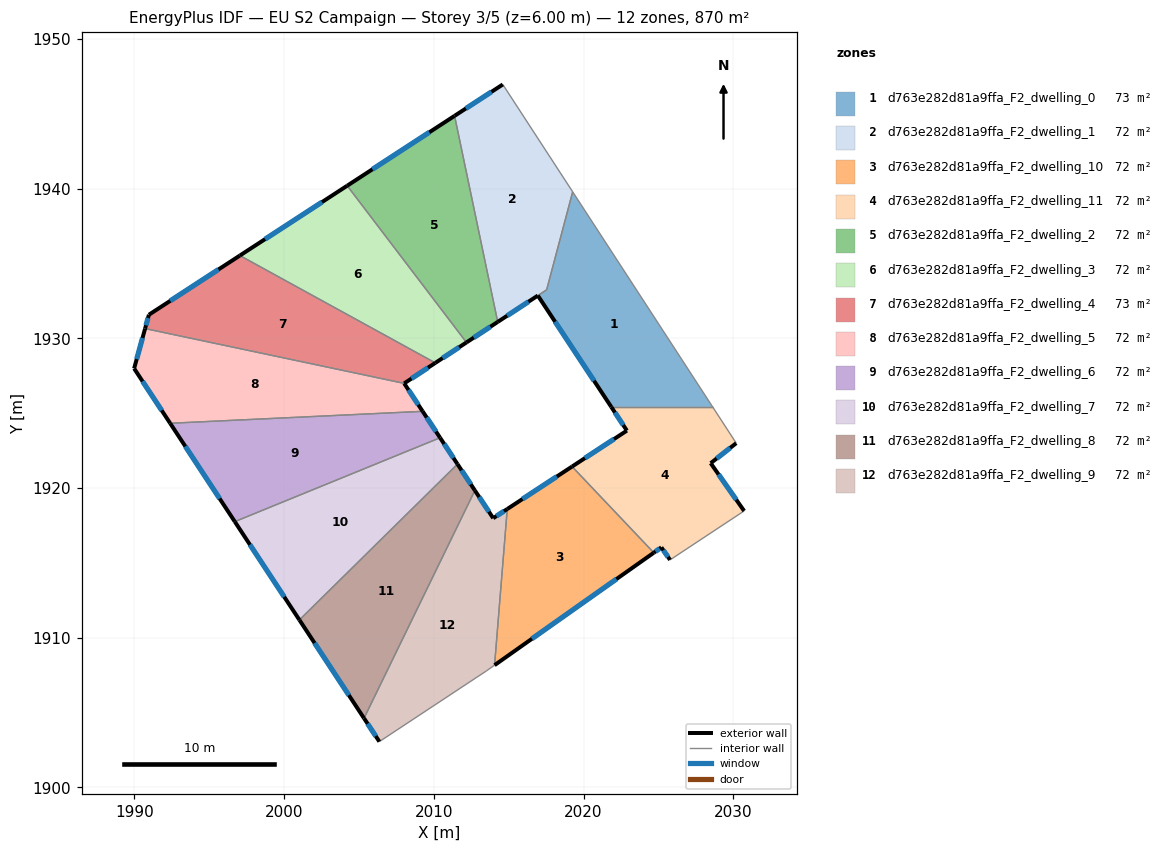
=== STOREY PLAN SPEC (per zone: floor XY polygon, exterior-wall plan segments, windows/doors) ===
zone 1: d763e282d81a9ffa_F2_dwelling_0  (72.7 m²)
  floor: (2019.27, 1939.79) (2028.62, 1925.42) (2021.85, 1925.42) (2016.95, 1932.86) (2017.53, 1933.24)
  exterior wall: (2016.95, 1932.86) – (2021.85, 1925.42)  [8.9 m]
    window: (2018.10, 1931.11) – (2020.70, 1927.17)  [7.5 m²]
  interior walls: 4
zone 2: d763e282d81a9ffa_F2_dwelling_1  (72.3 m²)
  floor: (2014.61, 1946.96) (2019.27, 1939.79) (2017.53, 1933.24) (2014.27, 1931.10) (2011.38, 1944.86)
  exterior wall: (2014.61, 1946.96) – (2011.38, 1944.86)  [3.8 m]
    window: (2013.85, 1946.47) – (2012.14, 1945.36)  [3.2 m²]
  exterior wall: (2014.27, 1931.10) – (2016.95, 1932.86)  [3.2 m]
    window: (2014.90, 1931.51) – (2016.32, 1932.44)  [2.7 m²]
  interior walls: 4
zone 3: d763e282d81a9ffa_F2_dwelling_10  (72.5 m²)
  floor: (2019.23, 1921.44) (2024.69, 1915.68) (2014.05, 1908.17) (2014.90, 1918.60)
  exterior wall: (2019.23, 1921.44) – (2014.90, 1918.60)  [5.2 m]
    window: (2018.22, 1920.77) – (2015.92, 1919.27)  [4.4 m²]
  exterior wall: (2014.05, 1908.17) – (2024.69, 1915.68)  [13.0 m]
    window: (2016.55, 1909.93) – (2022.19, 1913.92)  [11.0 m²]
  interior walls: 2
zone 4: d763e282d81a9ffa_F2_dwelling_11  (72.5 m²)
  floor: (2028.62, 1925.42) (2030.20, 1923.00) (2028.49, 1921.66) (2030.73, 1918.47) (2025.78, 1915.20) (2025.20, 1916.04) (2024.69, 1915.68) (2019.23, 1921.44) (2022.90, 1923.84) (2021.85, 1925.42)
  exterior wall: (2030.73, 1918.47) – (2028.49, 1921.66)  [3.9 m]
    window: (2030.20, 1919.22) – (2029.02, 1920.91)  [3.3 m²]
  exterior wall: (2025.20, 1916.04) – (2025.78, 1915.20)  [1.0 m]
    window: (2025.33, 1915.84) – (2025.64, 1915.40)  [0.9 m²]
  exterior wall: (2024.69, 1915.68) – (2025.20, 1916.04)  [0.6 m]
    window: (2024.81, 1915.77) – (2025.08, 1915.96)  [0.5 m²]
  exterior wall: (2022.90, 1923.84) – (2019.23, 1921.44)  [4.4 m]
    window: (2022.04, 1923.27) – (2020.09, 1922.00)  [3.7 m²]
  exterior wall: (2021.85, 1925.42) – (2022.90, 1923.84)  [1.9 m]
    window: (2022.10, 1925.05) – (2022.65, 1924.21)  [1.6 m²]
  exterior wall: (2028.49, 1921.66) – (2030.20, 1923.00)  [2.2 m]
    window: (2028.89, 1921.98) – (2029.80, 1922.69)  [1.8 m²]
  interior walls: 4
zone 5: d763e282d81a9ffa_F2_dwelling_2  (72.5 m²)
  floor: (2011.38, 1944.86) (2014.27, 1931.10) (2012.18, 1929.73) (2004.21, 1940.20)
  exterior wall: (2012.18, 1929.73) – (2014.27, 1931.10)  [2.5 m]
    window: (2012.67, 1930.05) – (2013.78, 1930.78)  [2.1 m²]
  exterior wall: (2011.38, 1944.86) – (2004.21, 1940.20)  [8.6 m]
    window: (2009.70, 1943.77) – (2005.90, 1941.29)  [7.2 m²]
  interior walls: 2
zone 6: d763e282d81a9ffa_F2_dwelling_3  (72.5 m²)
  floor: (2004.21, 1940.20) (2012.18, 1929.73) (2010.10, 1928.36) (1997.04, 1935.53)
  exterior wall: (2010.10, 1928.36) – (2012.18, 1929.73)  [2.5 m]
    window: (2010.59, 1928.68) – (2011.69, 1929.41)  [2.1 m²]
  exterior wall: (2004.21, 1940.20) – (1997.04, 1935.53)  [8.6 m]
    window: (2002.53, 1939.10) – (1998.73, 1936.63)  [7.2 m²]
  interior walls: 2
zone 7: d763e282d81a9ffa_F2_dwelling_4  (72.5 m²)
  floor: (2010.10, 1928.36) (2008.02, 1926.99) (1990.71, 1930.65) (1990.97, 1931.58) (1997.04, 1935.53)
  exterior wall: (2008.02, 1926.99) – (2010.10, 1928.36)  [2.5 m]
    window: (2008.51, 1927.31) – (2009.61, 1928.04)  [2.1 m²]
  exterior wall: (1990.97, 1931.58) – (1990.71, 1930.65)  [1.0 m]
    window: (1990.91, 1931.36) – (1990.77, 1930.87)  [0.8 m²]
  exterior wall: (1997.04, 1935.53) – (1990.97, 1931.58)  [7.3 m]
    window: (1995.61, 1934.60) – (1992.39, 1932.51)  [6.1 m²]
  interior walls: 2
zone 8: d763e282d81a9ffa_F2_dwelling_5  (72.5 m²)
  floor: (2008.02, 1926.99) (2009.25, 1925.13) (1992.39, 1924.33) (1989.98, 1927.99) (1990.71, 1930.65)
  exterior wall: (2009.25, 1925.13) – (2008.02, 1926.99)  [2.2 m]
    window: (2008.96, 1925.56) – (2008.31, 1926.55)  [1.9 m²]
  exterior wall: (1989.98, 1927.99) – (1992.39, 1924.33)  [4.4 m]
    window: (1990.54, 1927.13) – (1991.82, 1925.19)  [3.7 m²]
  exterior wall: (1990.71, 1930.65) – (1989.98, 1927.99)  [2.8 m]
    window: (1990.54, 1930.03) – (1990.15, 1928.61)  [2.3 m²]
  interior walls: 2
zone 9: d763e282d81a9ffa_F2_dwelling_6  (72.5 m²)
  floor: (2009.25, 1925.13) (2010.42, 1923.36) (1996.70, 1917.76) (1992.39, 1924.33)
  exterior wall: (2010.42, 1923.36) – (2009.25, 1925.13)  [2.1 m]
    window: (2010.14, 1923.78) – (2009.52, 1924.71)  [1.8 m²]
  exterior wall: (1992.39, 1924.33) – (1996.70, 1917.76)  [7.9 m]
    window: (1993.40, 1922.79) – (1995.69, 1919.30)  [6.6 m²]
  interior walls: 2
zone 10: d763e282d81a9ffa_F2_dwelling_7  (72.5 m²)
  floor: (2010.42, 1923.36) (2011.58, 1921.60) (2001.02, 1911.19) (1996.70, 1917.76)
  exterior wall: (2011.58, 1921.60) – (2010.42, 1923.36)  [2.1 m]
    window: (2011.31, 1922.01) – (2010.69, 1922.95)  [1.8 m²]
  exterior wall: (1996.70, 1917.76) – (2001.02, 1911.19)  [7.9 m]
    window: (1997.72, 1916.22) – (2000.01, 1912.73)  [6.6 m²]
  interior walls: 2
zone 11: d763e282d81a9ffa_F2_dwelling_8  (72.5 m²)
  floor: (2011.58, 1921.60) (2012.74, 1919.84) (2005.34, 1904.62) (2001.02, 1911.19)
  exterior wall: (2012.74, 1919.84) – (2011.58, 1921.60)  [2.1 m]
    window: (2012.47, 1920.25) – (2011.85, 1921.19)  [1.8 m²]
  exterior wall: (2001.02, 1911.19) – (2005.34, 1904.62)  [7.9 m]
    window: (2002.03, 1909.65) – (2004.32, 1906.17)  [6.6 m²]
  interior walls: 2
zone 12: d763e282d81a9ffa_F2_dwelling_9  (72.5 m²)
  floor: (2014.90, 1918.60) (2014.05, 1908.17) (2013.52, 1907.79) (2006.36, 1903.06) (2005.34, 1904.62) (2012.74, 1919.84) (2013.97, 1917.99)
  exterior wall: (2005.34, 1904.62) – (2006.36, 1903.06)  [1.9 m]
    window: (2005.58, 1904.26) – (2006.12, 1903.43)  [1.6 m²]
  exterior wall: (2013.97, 1917.99) – (2012.74, 1919.84)  [2.2 m]
    window: (2013.68, 1918.42) – (2013.03, 1919.40)  [1.9 m²]
  exterior wall: (2014.90, 1918.60) – (2013.97, 1917.99)  [1.1 m]
    window: (2014.68, 1918.46) – (2014.19, 1918.13)  [0.9 m²]
  interior walls: 4

=== DERIVED (storey summary) ===
Building: EU S2 Campaign
Storey: 3 of 5  (floor level z = 6.00 m)
Storey gross floor area: 869.8 m²
Zones on this storey: 12
  - d763e282d81a9ffa_F2_dwelling_0: floor 72.7 m²; exterior wall 8.9 m (26.7 m²); 1 window(s) 7.5 m²; WWR 28.1%
  - d763e282d81a9ffa_F2_dwelling_1: floor 72.3 m²; exterior wall 7.1 m (21.2 m²); 2 window(s) 5.9 m²; WWR 28.1%
  - d763e282d81a9ffa_F2_dwelling_10: floor 72.5 m²; exterior wall 18.2 m (54.6 m²); 2 window(s) 15.4 m²; WWR 28.1%
  - d763e282d81a9ffa_F2_dwelling_11: floor 72.5 m²; exterior wall 14.0 m (41.9 m²); 6 window(s) 11.8 m²; WWR 28.1%
  - d763e282d81a9ffa_F2_dwelling_2: floor 72.5 m²; exterior wall 11.1 m (33.2 m²); 2 window(s) 9.3 m²; WWR 28.1%
  - d763e282d81a9ffa_F2_dwelling_3: floor 72.5 m²; exterior wall 11.0 m (33.1 m²); 2 window(s) 9.3 m²; WWR 28.1%
  - d763e282d81a9ffa_F2_dwelling_4: floor 72.5 m²; exterior wall 10.7 m (32.1 m²); 3 window(s) 9.0 m²; WWR 28.1%
  - d763e282d81a9ffa_F2_dwelling_5: floor 72.5 m²; exterior wall 9.4 m (28.1 m²); 3 window(s) 7.9 m²; WWR 28.1%
  - d763e282d81a9ffa_F2_dwelling_6: floor 72.5 m²; exterior wall 10.0 m (29.9 m²); 2 window(s) 8.4 m²; WWR 28.1%
  - d763e282d81a9ffa_F2_dwelling_7: floor 72.5 m²; exterior wall 10.0 m (29.9 m²); 2 window(s) 8.4 m²; WWR 28.1%
  - d763e282d81a9ffa_F2_dwelling_8: floor 72.5 m²; exterior wall 10.0 m (29.9 m²); 2 window(s) 8.4 m²; WWR 28.1%
  - d763e282d81a9ffa_F2_dwelling_9: floor 72.5 m²; exterior wall 5.2 m (15.6 m²); 3 window(s) 4.4 m²; WWR 28.1%
Zone adjacency (shared interzone walls):
  - d763e282d81a9ffa_F2_dwelling_0 ↔ d763e282d81a9ffa_F2_dwelling_1
  - d763e282d81a9ffa_F2_dwelling_0 ↔ d763e282d81a9ffa_F2_dwelling_11
  - d763e282d81a9ffa_F2_dwelling_1 ↔ d763e282d81a9ffa_F2_dwelling_2
  - d763e282d81a9ffa_F2_dwelling_10 ↔ d763e282d81a9ffa_F2_dwelling_11
  - d763e282d81a9ffa_F2_dwelling_10 ↔ d763e282d81a9ffa_F2_dwelling_9
  - d763e282d81a9ffa_F2_dwelling_2 ↔ d763e282d81a9ffa_F2_dwelling_3
  - d763e282d81a9ffa_F2_dwelling_3 ↔ d763e282d81a9ffa_F2_dwelling_4
  - d763e282d81a9ffa_F2_dwelling_4 ↔ d763e282d81a9ffa_F2_dwelling_5
  - d763e282d81a9ffa_F2_dwelling_5 ↔ d763e282d81a9ffa_F2_dwelling_6
  - d763e282d81a9ffa_F2_dwelling_6 ↔ d763e282d81a9ffa_F2_dwelling_7
  - d763e282d81a9ffa_F2_dwelling_7 ↔ d763e282d81a9ffa_F2_dwelling_8
  - d763e282d81a9ffa_F2_dwelling_8 ↔ d763e282d81a9ffa_F2_dwelling_9